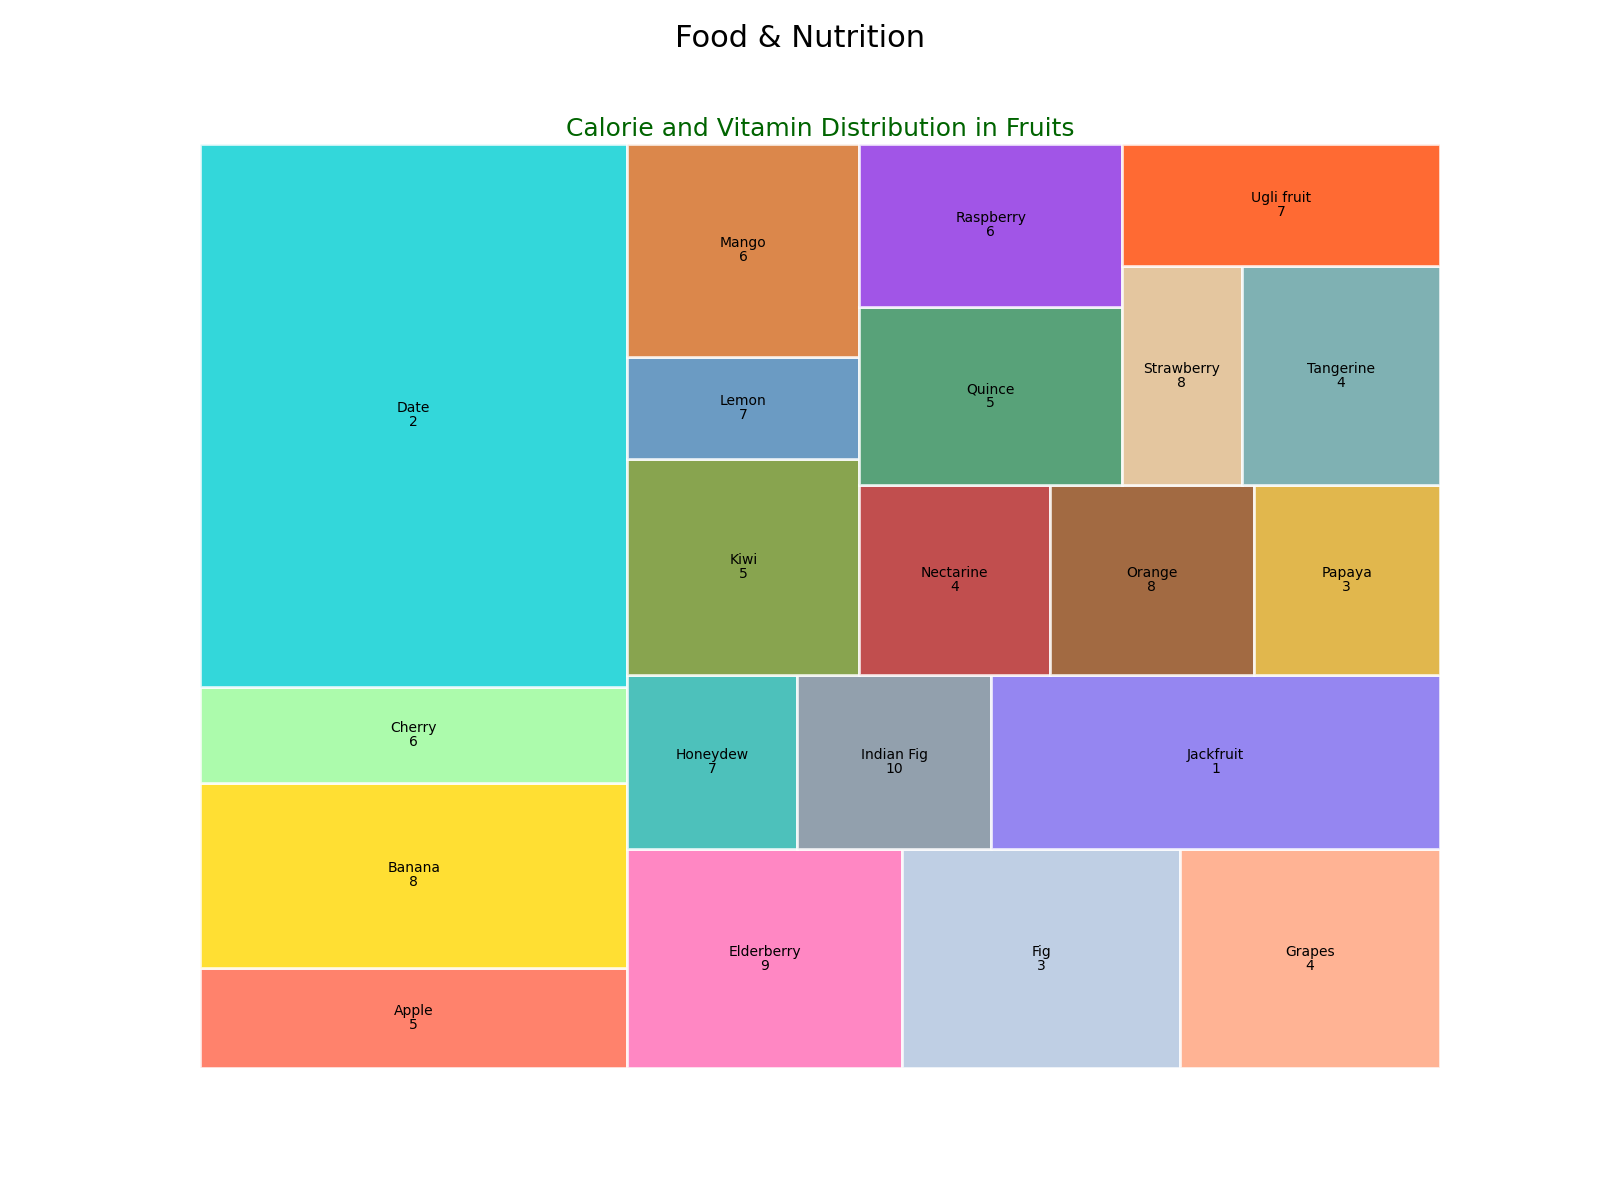

Data behind this chart, as committed beside it:
Fruit, Calories, Vitamins, Color
Apple, 52, 5, #FF6347
Banana, 96, 8, #FFD700
Cherry, 50, 6, #98FB98
Date, 282, 2, #00CED1
Elderberry, 73, 9, #FF69B4
Fig, 74, 3, #B0C4DE
Grapes, 69, 4, #FFA07A
Honeydew, 36, 7, #20B2AA
Indian Fig, 41, 10, #778899
Jackfruit, 95, 1, #7B68EE
Kiwi, 61, 5, #6B8E23
Lemon, 29, 7, #4682B4
Mango, 60, 6, #D2691E
Nectarine, 44, 4, #B22222
Orange, 47, 8, #8B4513
Papaya, 43, 3, #DAA520
Quince, 57, 5, #2E8B57
Raspberry, 52, 6, #8A2BE2
Strawberry, 32, 8, #DEB887
Tangerine, 53, 4, #5F9EA0
Ugli fruit, 47, 7, #FF4500
